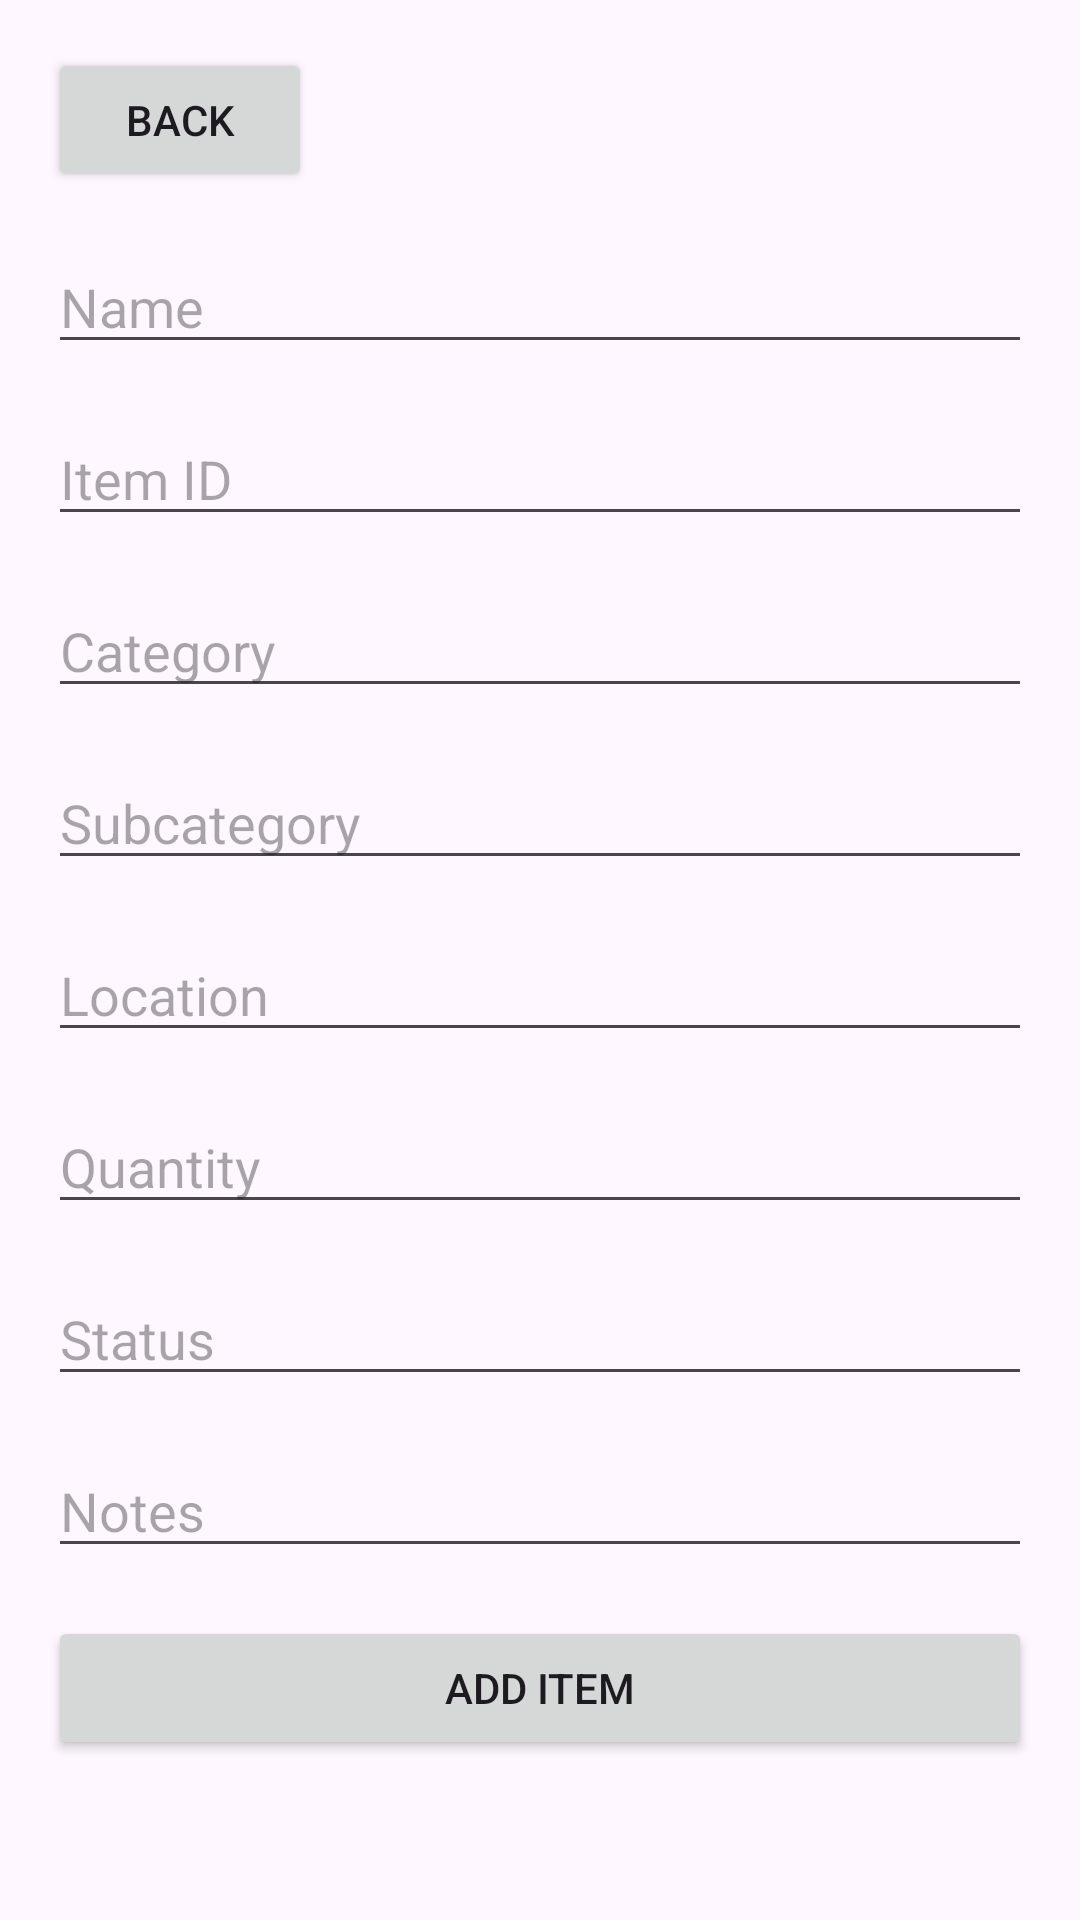

Here is an Android app screen rendered from its layout file. Give the layout XML and the strings, colors and styles it references.
<!-- AndroidManifest.xml: application theme Theme.UTATUASInventoryApp -->
<!-- res/layout/activity_add_item.xml -->
<?xml version="1.0" encoding="utf-8"?>
<androidx.constraintlayout.widget.ConstraintLayout xmlns:android="http://schemas.android.com/apk/res/android"
    xmlns:app="http://schemas.android.com/apk/res-auto"
    xmlns:tools="http://schemas.android.com/tools"
    android:layout_width="match_parent"
    android:layout_height="match_parent"
    tools:context=".AddItemActivity">

    <Button
        android:id="@+id/back_button"
        android:layout_width="wrap_content"
        android:layout_height="wrap_content"
        android:text="Back"
        app:layout_constraintTop_toTopOf="parent"
        app:layout_constraintStart_toStartOf="parent"
        android:layout_margin="16dp" />

    <EditText
        android:id="@+id/edit_text_name"
        android:layout_width="0dp"
        android:layout_height="wrap_content"
        android:layout_marginTop="80dp"
        android:hint="Name"
        app:layout_constraintTop_toTopOf="parent"
        app:layout_constraintStart_toStartOf="parent"
        app:layout_constraintEnd_toEndOf="parent"
        android:layout_marginLeft="16dp"
        android:layout_marginRight="16dp" />

    <EditText
        android:id="@+id/edit_text_item_id"
        android:layout_width="0dp"
        android:layout_height="wrap_content"
        android:hint="Item ID"
        app:layout_constraintTop_toBottomOf="@id/edit_text_name"
        app:layout_constraintStart_toStartOf="parent"
        app:layout_constraintEnd_toEndOf="parent"
        android:layout_margin="16dp" />

    <EditText
        android:id="@+id/edit_text_category"
        android:layout_width="0dp"
        android:layout_height="wrap_content"
        android:hint="Category"
        app:layout_constraintTop_toBottomOf="@id/edit_text_item_id"
        app:layout_constraintStart_toStartOf="parent"
        app:layout_constraintEnd_toEndOf="parent"
        android:layout_margin="16dp" />

    <EditText
        android:id="@+id/edit_text_subcategory"
        android:layout_width="0dp"
        android:layout_height="wrap_content"
        android:hint="Subcategory"
        app:layout_constraintTop_toBottomOf="@id/edit_text_category"
        app:layout_constraintStart_toStartOf="parent"
        app:layout_constraintEnd_toEndOf="parent"
        android:layout_margin="16dp" />

    <EditText
        android:id="@+id/edit_text_location"
        android:layout_width="0dp"
        android:layout_height="wrap_content"
        android:hint="Location"
        app:layout_constraintTop_toBottomOf="@id/edit_text_subcategory"
        app:layout_constraintStart_toStartOf="parent"
        app:layout_constraintEnd_toEndOf="parent"
        android:layout_margin="16dp" />

    <EditText
        android:id="@+id/edit_text_quantity"
        android:layout_width="0dp"
        android:layout_height="wrap_content"
        android:hint="Quantity"
        android:inputType="number"
        app:layout_constraintTop_toBottomOf="@id/edit_text_location"
        app:layout_constraintStart_toStartOf="parent"
        app:layout_constraintEnd_toEndOf="parent"
        android:layout_margin="16dp" />

    <EditText
        android:id="@+id/edit_text_status"
        android:layout_width="0dp"
        android:layout_height="wrap_content"
        android:hint="Status"
        app:layout_constraintTop_toBottomOf="@id/edit_text_quantity"
        app:layout_constraintStart_toStartOf="parent"
        app:layout_constraintEnd_toEndOf="parent"
        android:layout_margin="16dp" />

    <EditText
        android:id="@+id/edit_text_notes"
        android:layout_width="0dp"
        android:layout_height="wrap_content"
        android:hint="Notes"
        app:layout_constraintTop_toBottomOf="@id/edit_text_status"
        app:layout_constraintStart_toStartOf="parent"
        app:layout_constraintEnd_toEndOf="parent"
        android:layout_margin="16dp" />

    <Button
        android:id="@+id/button_add"
        android:layout_width="0dp"
        android:layout_height="wrap_content"
        android:text="Add Item"
        app:layout_constraintTop_toBottomOf="@id/edit_text_notes"
        app:layout_constraintStart_toStartOf="parent"
        app:layout_constraintEnd_toEndOf="parent"
        android:layout_margin="16dp" />

</androidx.constraintlayout.widget.ConstraintLayout>
<!-- resources referenced by this layout -->
<resources>
  <style name="Theme.UTATUASInventoryApp" parent="Base.Theme.UTATUASInventoryApp" />
  <style name="Base.Theme.UTATUASInventoryApp" parent="Theme.Material3.DayNight.NoActionBar">
          
          
      </style>
</resources>
